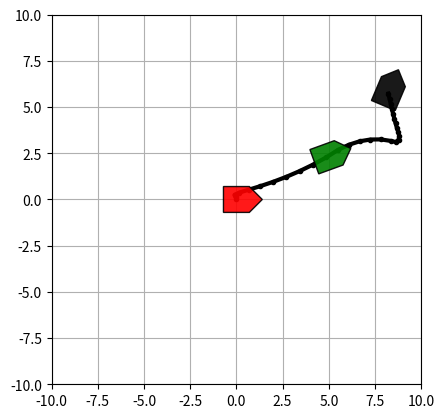
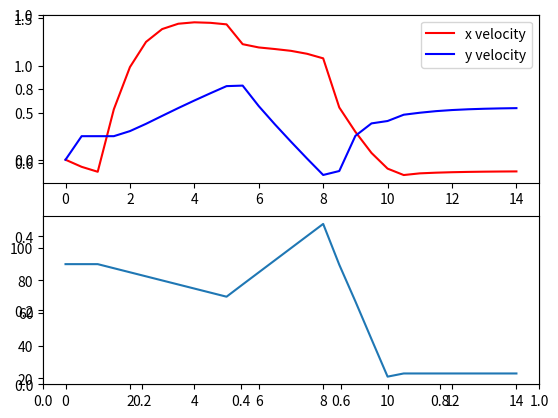

Source code (Python) for these figures, in order:
# %%
import numpy as np
import matplotlib.pyplot as plt
from matplotlib.patches import Polygon
from copy import copy


class boat:
    def __init__(
        self,
        time=0,
        pos=[0, 0, 0],
        vel_world=[0, 0, 0],
        throttle=[0, 0],
        color=[1, 1, 0],  # go beavs
        hullshape=None,
        friction=[3, 10, 30, 50],  # forwards, backwards, sideways, rotation
        thrust_x_pos=[-0.2, 0.2],
        mass=5,
        rotational_mass=0.5,
        thrust_function=None,
        friction_function=None,
        friction_function_rotation=None,
        max_num_history=100000,
    ):
        # kinematics
        self.time = time
        self.pos = {"x": pos[0], "y": pos[1], "az": pos[2]}
        self.vel_world = {"x": vel_world[0], "y": vel_world[1], "az": vel_world[2]}

        self.original_pos = copy(self.pos)
        self.original_vel = copy(self.vel_world)

        # physics
        self.friction = {
            "forwards": friction[0],
            "backwards": friction[1],
            "sideways": friction[2],
            "rotation": friction[3],
        }
        self.thrust_x_pos = thrust_x_pos
        self.mass = mass
        self.rotational_mass = rotational_mass

        if thrust_function is None:
            thrust_function = self.default_thrust_function
        if friction_function is None:
            friction_function = self.default_friction_function
        if friction_function_rotation is None:
            friction_function_rotation = self.default_friction_function_rotation

        self.thrust_function = thrust_function
        self.friction_function = friction_function
        self.friction_function_rotation = friction_function_rotation
        # control input
        self.throttle = throttle
        self.original_throttle = copy(self.throttle)
        # appearance
        self.color = color
        if hullshape is None:
            hullshape = np.array([[-1, -1, 0, 1, 1], [-1, 1, 2, 1, -1]]) * [
                [0.35],
                [0.35],
            ]
        self.hullshape = np.array(hullshape)

        # history
        # x,y,az,vx,vy,vaz
        self.__history = np.zeros((max_num_history, 7))
        self.__history[0, :] = np.concatenate(
            ([self.time], self.pos_vec, self.vel_world_vec)
        )
        self.num_history_epochs = 1
        self.is_history_looped = False

        # x,y,az,vx,vy,vaz,ax,ay,aaz,throttleL,throttleR
        self.__history_of_updates = np.zeros((max_num_history, 9))
        self.__history_of_updates[0, :] = np.concatenate(
            ([self.time], self.pos_vec, self.vel_world_vec, self.throttle)
        )
        self.num_updates = 0
        self.is_history_of_updates_looped = False

    def reset(self):
        self.time = 0
        self.pos = copy(self.original_pos)
        self.vel_world = copy(self.original_vel)
        self.throttle = copy(self.original_throttle)

        # history
        # x,y,az,vx,vy,vaz
        self.__history[:] = 0
        self.__history[0, :] = np.concatenate(
            ([self.time], self.pos_vec, self.vel_world_vec)
        )
        self.num_history_epochs = 1
        self.is_history_looped = False

        # x,y,az,vx,vy,vaz,ax,ay,aaz,throttleL,throttleR
        self.__history_of_updates[:] = 0
        self.__history_of_updates[0, :] = np.concatenate(
            ([self.time], self.pos_vec, self.vel_world_vec, self.throttle)
        )
        self.num_updates = 0
        self.is_history_of_updates_looped = False

    @staticmethod
    def default_thrust_function(x):
        return x / 20

    @staticmethod
    def default_friction_function(friction, vel):
        return friction * (vel ** 3 / 10 + vel)

    @staticmethod
    def default_friction_function_rotation(friction, vel):
        return friction * (vel ** 3 / 10 + vel)

    @property
    def history(self):
        """ Property to return the history """
        current_ind = self.num_history_epochs
        if self.is_history_looped:
            return np.vstack(
                (self.__history[current_ind:, :], self.__history[0:current_ind, :]),
            )
        else:
            return self.__history[0:current_ind, :]

    @property
    def history_of_updates(self):
        """ Property to return the history of updates """
        if (
            self.num_updates == 0 and not self.is_history_of_updates_looped
        ):  # boat hasn't moved yet
            return self.__history_of_updates[0, :]
        else:
            current_ind = self.num_updates
            if self.is_history_of_updates_looped:
                return np.vstack(
                    (
                        self.__history_of_updates[current_ind:, :],
                        self.__history_of_updates[0:current_ind, :],
                    ),
                )
            else:
                return self.__history_of_updates[0:current_ind, :]

    def _update_history(self):
        # t, x, y, az, vx, vy, vaz
        self.__history[self.num_history_epochs, :] = np.concatenate(
            ([self.time], self.pos_vec, self.vel_world_vec)
        )
        max_num_history = self.__history.shape[0]
        self.num_history_epochs += 1
        if self.num_history_epochs == max_num_history:
            self.num_history_epochs = 0
            self.is_history_looped = True

    def _update_history_of_updates(self):
        # t,x,y,az,vx,vy,vaz,throttleL,throttleR
        self.__history_of_updates[self.num_updates, :] = np.concatenate(
            ([self.time], self.pos_vec, self.vel_world_vec, self.throttle)
        )
        max_num_history = self.__history_of_updates.shape[0]
        self.num_updates += 1
        if self.num_updates == max_num_history:
            self.num_updates = 0
            self.is_history_of_updates_looped = True

    @property
    def pos_vec(self):
        """ Return a list with [x,y,az] in it """
        return [self.pos["x"], self.pos["y"], self.pos["az"]]

    @property
    def vel_world_vec(self):
        """ Return velocity of boat in world coordinates as list"""
        vel_dict = self.vel_world
        return [vel_dict["x"], vel_dict["y"], vel_dict["az"]]

    @staticmethod
    def local_to_world_coords(xy, local_az):
        """ converts from local coordinates to world coordinates """
        # * note these equations are not normal rotation matrix...
        # azimuth is off by 90 degrees and reversed to trig used trig identities
        # instead of subtracting pi/2 every time
        cos = np.cos(-local_az * np.pi / 180)
        sin = np.sin(-local_az * np.pi / 180)
        world_x = xy[0] * cos + xy[1] * -sin
        world_y = xy[0] * sin + xy[1] * cos
        return [world_x, world_y]

    @staticmethod
    def world_to_local_coords(xy, local_az):
        """ converts from world coordinates to local coordinates """
        # * note these equations are not normal rotation matrix...
        # azimuth is off by 90 degrees and reversed to trig used trig identities
        # instead of subtracting pi/2 every time
        cos = np.cos(local_az * np.pi / 180)
        sin = np.sin(local_az * np.pi / 180)
        local_x = xy[0] * cos + xy[1] * -sin
        local_y = xy[0] * sin + xy[1] * cos
        return [local_x, local_y]

    @staticmethod
    def default_currents(xy):
        return (0, 0)

    def update_position(self, time_step, num_dt, vel_water_function=None):
        """ Update the position of the boat """
        self._update_history_of_updates()
        # if no water vel function
        if vel_water_function is None:
            vel_water_function = self.default_currents
        # for the num_dt to move
        dt = time_step / num_dt
        for t_step in range(num_dt):
            # -------------------- ACCELERATION FROM WATER CURRENTS ----------
            # convert water velocity from world to boat reference frame
            vel_water_world_x, vel_water_world_y = vel_water_function(
                [self.pos["x"], self.pos["y"]]
            )
            vel_relative_world_x = self.vel_world["x"] - vel_water_world_x
            vel_relative_world_y = self.vel_world["y"] - vel_water_world_y

            vel_relative_boat_x, vel_relative_boat_y = self.world_to_local_coords(
                [vel_relative_world_x, vel_relative_world_y], self.pos["az"]
            )

            # compute friction forces due to relative water velocities
            # positive force is pushing in positive direction
            friction_force_boat_x = self.friction_function(
                self.friction["sideways"], vel_relative_boat_x
            )

            if vel_relative_boat_y > 0:
                friction_force_boat_y = self.friction_function(
                    self.friction["forwards"], vel_relative_boat_y
                )
            else:
                friction_force_boat_y = self.friction_function(
                    self.friction["backwards"], vel_relative_boat_y
                )

            # compute acceleration in world reference frame due to friction
            accel_friction_boat_x = -friction_force_boat_x / self.mass
            accel_friction_boat_y = -friction_force_boat_y / self.mass

            # if acceleration due to friction over the dt flips the sign of the velocity
            # *this can happen over a large timestep, because we are assuming
            # constant friction over the timestep, even though it's slowing down
            # this could probably be more accurate with some iterative approach
            # but it would be slower

            is_change_sign_x = abs(accel_friction_boat_x * dt) > abs(
                vel_relative_boat_x
            )
            is_change_sign_y = abs(accel_friction_boat_y * dt) > abs(
                vel_relative_boat_y
            )
            # set acceleration so that final velocity is equal to 0
            # this precents overshoot
            # "hey, slow it down until it stops over this timestep"
            if is_change_sign_x:
                accel_friction_boat_x = -vel_relative_boat_x / dt
            if is_change_sign_y:
                accel_friction_boat_y = -vel_relative_boat_y / dt

            # convert acceleration to world coordinates
            accel_friction_world_x, accel_friction_world_y = self.local_to_world_coords(
                [accel_friction_boat_x, accel_friction_boat_y], self.pos["az"]
            )

            # -------------------- ACCELERATION FROM THRUSTERS ----------
            # compute thrust forces from each motor  ** torque == force_boat_az **
            # positive force is pushing in positive direction in pos and az
            thrust_force_boat_y = self.thrust_function(
                self.throttle[0]
            ) + self.thrust_function(self.throttle[1])

            accel_thrust_boat_y = thrust_force_boat_y / self.mass
            accel_thrust_boat_x = 0

            accel_thrust_world_x, accel_thrust_world_y = self.local_to_world_coords(
                [accel_thrust_boat_x, accel_thrust_boat_y], self.pos["az"]
            )

            # -------------------- COMBINE WORLD ACCELERATIONS ----------
            accel_total_world_x = accel_friction_world_x + accel_thrust_world_x
            accel_total_world_y = accel_friction_world_y + accel_thrust_world_y

            # store new time, positions and velocities
            self.vel_world["x"] += accel_total_world_x * dt
            self.vel_world["y"] += accel_total_world_y * dt

            self.pos["x"] += self.vel_world["x"] * dt
            self.pos["y"] += self.vel_world["y"] * dt

            # -------------------- ROTATE BOAT --------------
            # compute forces influencing boat azimuth
            friction_force_boat_az = self.friction_function_rotation(
                self.friction["rotation"], self.vel_world["az"] / 50
            )

            thrust_force_boat_az = (
                self.thrust_function(self.throttle[0]) / -self.thrust_x_pos[0]
                + self.thrust_function(self.throttle[1]) / -self.thrust_x_pos[1]
            )
            # compute and convert acceleration to velocity and position
            accel_azimuth = (
                thrust_force_boat_az - friction_force_boat_az
            ) / self.rotational_mass
            self.vel_world["az"] += accel_azimuth * dt
            self.pos["az"] += self.vel_world["az"] * dt
            if self.pos["az"] > 360:
                self.pos["az"] -= 360

            # -------------------- UPDATE HISTORY --------------
            # faster round
            self.time = int((self.time + dt) * (10 ** 6)) / (10.0 ** 6)
            # self.time = np.round(self.time + dt, 6)  # avoid 0.99999999 LSB errors
            self._update_history()

    def plot_history_line(self, ax, line_color="b", line_width=1):
        """ plot a line of where the boat has been """
        x_plot = self.history[:, 1]
        y_plot = self.history[:, 2]
        ax.plot(x_plot, y_plot, ".-", color=line_color, linewidth=line_width)

    def get_boat_polygon(self, boat_pos=None, scale=1):
        if boat_pos is None:
            boat_pos = self.pos
        # boat scalex, boat scale y
        if type(scale) != list:
            scale = [scale, scale]
        boat_shape = self.hullshape * np.array(scale).reshape(2, 1)

        # rotate to world coordinates
        azrad = np.deg2rad(-boat_pos["az"])
        R = np.array(
            [[np.cos(azrad), -1 * np.sin(azrad)], [np.sin(azrad), np.cos(azrad)]]
        )
        plot_points = R.dot(boat_shape) + np.array(
            [boat_pos["x"], boat_pos["y"]]
        ).reshape(2, -1)

        return plot_points

    def plot_boat_position(
        self,
        ax,
        scale=[0.25, 0.5],
        times_to_plot=None,
        zorder=10,
        alpha=0.9,
        face_colors=None,
    ):
        """ plot the boat positiona and orientation at times in vector """
        if times_to_plot is None:
            times_to_plot = [self.time]
        if face_colors is None:
            face_colors = [self.color] * len(times_to_plot)

        # get indices of times to plot
        all_times = self.history[:, 0]
        for t, boat_color in zip(times_to_plot, face_colors):
            if t <= self.time:
                # get index of data for time requested
                t_delta = np.round(all_times - t, 3)
                ind = np.argmin(np.abs(t_delta))  # round to ms
                # get boat data from history
                boat_pos = self.history[ind, [1, 2, 3]]
                boat_pos = {"x": boat_pos[0], "y": boat_pos[1], "az": boat_pos[2]}
                # scale boat size
                plotpoints = self.get_boat_polygon(boat_pos, scale)
                # add patch to axes
                ax.add_patch(
                    Polygon(
                        plotpoints.T,
                        fc=boat_color,
                        edgecolor="k",
                        zorder=zorder,
                        alpha=alpha,
                    )
                )


if __name__ == "__main__":

    def watervelfun(xy):
        if xy[0] > -1:
            return (-0.25, 0.25)
        else:
            return (-0.5, 0)

    myboat = boat(pos=[0, 0, 90])

    for t in range(14):
        if t == 1:
            myboat.throttle = [60, 80]
        elif t == 5:
            myboat.throttle = [80, 20]
        elif t == 8:
            myboat.throttle = [-100, 100]
        elif t == 10:
            myboat.throttle = [10, 10]

        myboat.update_position(1, 2, vel_water_function=watervelfun)

    fig, ax = plt.subplots()
    myboat.plot_history_line(ax, line_color="k", line_width=3)
    myboat.plot_boat_position(
        ax, scale=2, times_to_plot=[0, 5, 14], face_colors=["r", "g", (0, 0, 0)],
    )
    plt.axis([-10, 10, -10, 10])
    ax.set_aspect("equal", "box")
    plt.grid(True)

    fig2, ax2 = plt.subplots()
    t = myboat.history[:, 0]
    vx = myboat.history[:, 4]
    vy = myboat.history[:, 5]
    az = myboat.history[:, 3]
    plt.subplot(2, 1, 1)
    plt.plot(t, vx, color="r", label="x velocity")
    plt.plot(t, vy, color="b", label="y velocity")
    plt.legend()
    plt.subplot(2, 1, 2)
    plt.plot(t, az)
    plt.show()
